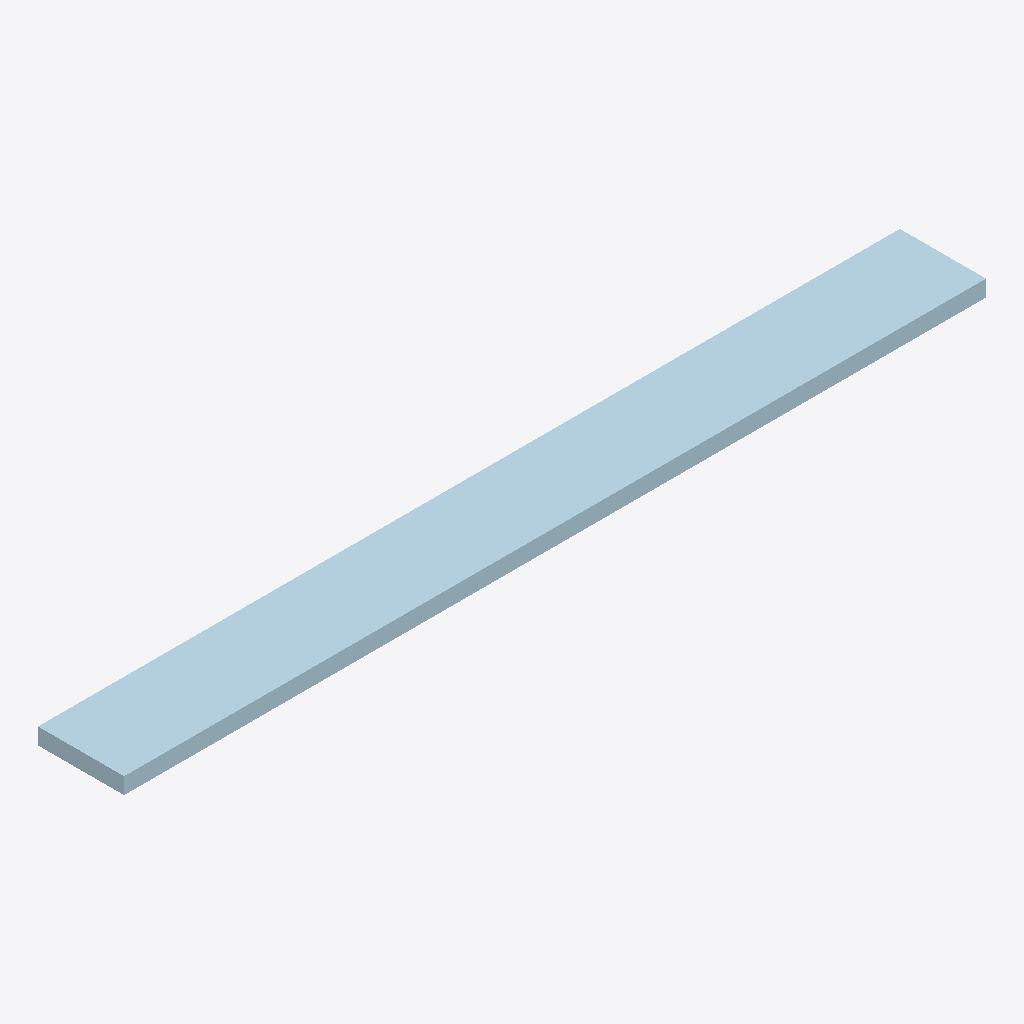
Isometric view of an IFC building model (IFC-SPF (STEP), schema IFC2X3, length unit millimetre), seen from the south-west, elements coloured by IFC class: 1 plate (pale blue).
Extent 0.500 m × 0.050 m × 0.009 m (x, y, z). Storeys (1): Undefined at 0.00 m. Elements (1): 1 IfcPlate.

HEADER;
FILE_DESCRIPTION(('ViewDefinition [CoordinationView]'),'2;1');
FILE_NAME('CHAPA_500x50x9.5_x200y200z200.ifc','2011-07-12T17:19:12',('User-PC/User'),('Structural Designer'),'IFC Database Version:Work','Tekla Structures 18.0 Build:11882/18.4.2012, IFC','');
FILE_SCHEMA(('IFC2X3'));
ENDSEC;
DATA;
#24=IFCPROJECT('2uG3S7qP9FLAa2dhlyKzM$',#5,'Tekla Corporation',$,$,$,$,(#11),#23);
#26=IFCSITE('1kHFcHXcD8JhNkTqRRTECv',#5,'Undefined',$,$,#25,$,$,.ELEMENT.,$,$,0.0,$,$);
#29=IFCBUILDING('25YfV5UoT2HhRzd3u7Lvsr',#5,'Undefined',$,$,#28,$,$,.ELEMENT.,$,$,#27);
#31=IFCBUILDINGSTOREY('3_Ws64zFX2m9FJ2v2yadpS',#5,'Undefined',$,$,#30,$,$,.ELEMENT.,0.0);
#51=IFCPLATE('1NQIe50000134qDZOrC3au',#5,'PLATE','PL9.5*50','PL9.5*50',#34,#50,'ID57692A05-0000-0004-3134-363635303938');
ENDSEC;
